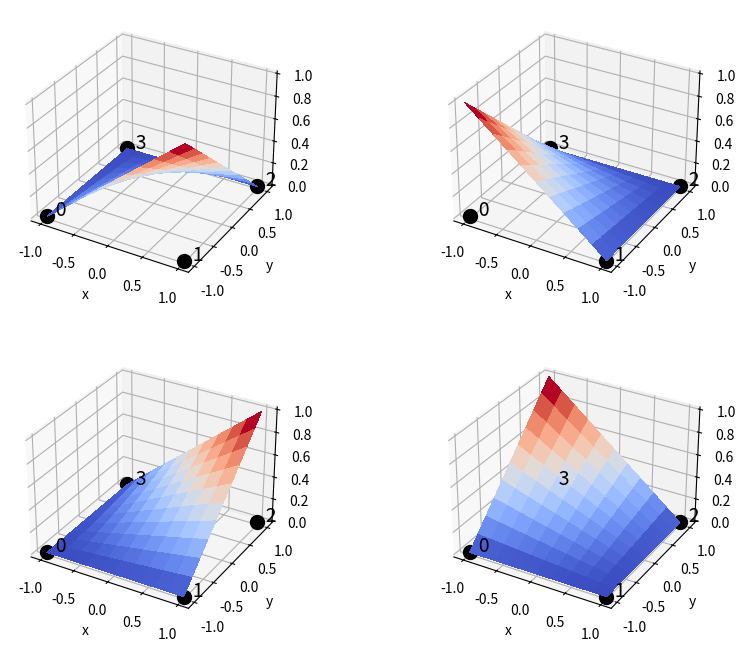

The script that saved this image: (Note: this script raises an exception after producing the figure.)
import numpy as np
import matplotlib.pyplot as plt
from matplotlib import cm
from matplotlib.collections import PolyCollection

def shape_fun_quad4_scalar(r,s):
    Nrs =  0.25*np.array([ (1 - r) * (1 - s),\
                  (1 + r) * (1 - s),\
                  (1 + r) * (1 + s), \
                  (1 - r) * (1 + s)])
    return Nrs

def shape_fun_grad_quad4_scalar(r,s):
    dNdX =  0.25*np.array([[-1 + s , 1 - s , 1 + s , -1 - s ],\
                  [-1 + r ,-1 - r , 1 + r ,  1 - r ]])
    return dNdX

def gauss_points_quad(order):
    if order==1:
        gw = np.array([4.0])
        gp = np.array([[0., 0.]])
    elif order==2:
        gw = np.array([1., 1., 1., 1.])
        gp = np.array([[-0.577350269189626, -0.577350269189626],\
              [ 0.577350269189626, -0.577350269189626],\
              [ 0.577350269189626,  0.577350269189626],\
              [-0.577350269189626,  0.577350269189626]])
    elif order==3:
        gw = np.array([0.555555555555556*0.555555555555556,\
              0.555555555555556*0.888888888888889, \
              0.555555555555556*0.555555555555556, \
              0.888888888888889*0.555555555555556, \
              0.888888888888889*0.888888888888889, \
              0.888888888888889*0.555555555555556, \
              0.555555555555556*0.555555555555556, \
              0.555555555555556*0.888888888888889, \
              0.555555555555556*0.555555555555556])
        gp = np.array([[-0.774596669241483, -0.774596669241483  ],\
              [-0.774596669241483,  0.0                ],\
              [-0.774596669241483,  0.774596669241483  ],\
              [ 0.0,               -0.774596669241483  ],\
              [ 0.0,                0.0                ],\
              [ 0.0,                0.774596669241483  ],\
              [ 0.774596669241483, -0.774596669241483  ],\
              [ 0.774596669241483,  0.0                ],\
              [ 0.774596669241483,  0.774596669241483 ]])
    else:
        print('gauss order {} not implemented'.format(order))

    return gp,gw


u = np.array([0,0,0,0,1,1,0,0]) # displacement vector
vert = np.array([[-1,-1],[1,-1],[1,1],[-1,1]],float)
elem = np.array([[0,1,2,3]])
nVert = vert.shape[0]
order = 2 # gauss integration order

vert_disp = vert + np.reshape(u,[4,2])
nx = 11
ny = 11

xx,yy = np.meshgrid(np.linspace(-1,1,nx),np.linspace(-1,1,ny))
zz = shape_fun_quad4_scalar(xx.flatten(),yy.flatten())

if 1:
    fig, ax = plt.subplots(nrows=2, ncols=2, figsize=(10, 8),subplot_kw={"projection": "3d"})
    surf = ax[0,0].plot_surface(xx,yy,np.reshape(zz[1,:],[nx,ny]), cmap=cm.coolwarm,
                        linewidth=0, antialiased=False)
    ax[0,0].plot(vert[:,0],vert[:,1],'.k',markersize=20)
    for i in range(nVert):ax[0,0].text(vert[i,0],vert[i,1],0,s='  '+str(i),color = 'k',fontsize=14)
    ax[0,0].set_xlabel('x')
    ax[0,0].set_ylabel('y')

    surf = ax[0,1].plot_surface(xx,yy,np.reshape(zz[0,:],[nx,ny]), cmap=cm.coolwarm,
                        linewidth=0, antialiased=False)
    ax[0,1].plot(vert[:,0],vert[:,1],'.k',markersize=20)
    for i in range(nVert):ax[0,1].text(vert[i,0],vert[i,1],0,s='  '+str(i),color = 'k',fontsize=14)
    ax[0,1].set_xlabel('x')
    ax[0,1].set_ylabel('y')

    surf = ax[1,1].plot_surface(xx,yy,np.reshape(zz[3,:],[nx,ny]), cmap=cm.coolwarm,
                        linewidth=0, antialiased=False)
    ax[1,1].plot(vert[:,0],vert[:,1],'.k',markersize=20)
    for i in range(nVert):ax[1,1].text(vert[i,0],vert[i,1],0,s='  '+str(i),color = 'k',fontsize=14)
    ax[1,1].set_xlabel('x')
    ax[1,1].set_ylabel('y')

    surf = ax[1,0].plot_surface(xx,yy,np.reshape(zz[2,:],[nx,ny]), cmap=cm.coolwarm,
                        linewidth=0, antialiased=False)
    ax[1,0].plot(vert[:,0],vert[:,1],'.k',markersize=20)
    for i in range(nVert):ax[1,0].text(vert[i,0],vert[i,1],0,s='  '+str(i),color = 'k',fontsize=14)
    ax[1,0].set_xlabel('x')
    ax[1,0].set_ylabel('y')
    plt.savefig('./images/quad4_shape_fun.png',dpi=200)
    plt.show()
    plt.close()

if 1:
    gp,gw = gauss_points_quad(order)
    ngp = gp.shape[0]
    area = 0.0
    for ip in range(ngp):
        dNrs = shape_fun_grad_quad4_scalar(gp[ip,0],gp[ip,1])
        J = np.matrix(dNrs)*np.matrix(vert_disp)
        detJ = J[0,0]*J[1,1] - J[1,0]*J[0,1]
        area += detJ*gw[ip]
    print('area = ',area)

    fig = plt.figure(figsize=(10,8))
    ax = fig.add_subplot(111)
    pc = PolyCollection(vert_disp[elem],\
                        facecolor="#228B22",\
                        # facecolor=None,\
                        edgecolor="#16161D",\
                        alpha=0.5,\
                        linewidth=1)
    ax.add_collection(pc)
    ax.plot(vert_disp[:,0],vert_disp[:,1],linestyle='none',color='k',marker='.',markersize=5)
    for i in range(nVert):
        ax.text(vert_disp[i,0],vert_disp[i,1], '  '+str(i),fontsize=12,color='k')
    plt.savefig('./images/quad4_single_element.png',dpi=200)
    plt.show()
    plt.close()
